Run: headless pygame with SDL's dummy video driver; simulated clock (each Clock.tick advances the game by its frame time, no real sleeping); random seed 0; keys injected as events and as key.get_pressed() state; mouse plan: one left click at the window centre at the start of phase 2, then a move to the lower-right quarter at the start of phase 3.
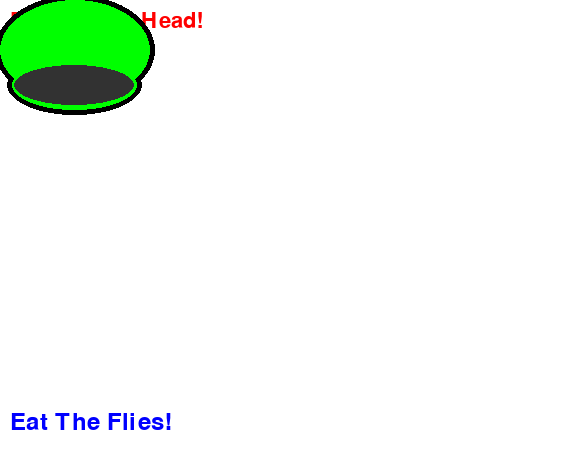
Frame 1 of 4 · flips 1–60 · no input
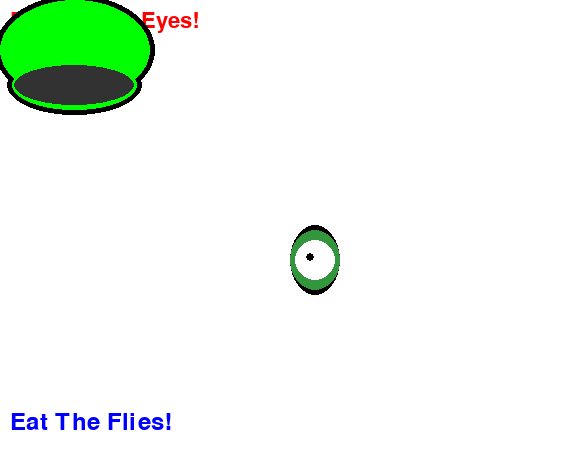
Frame 2 of 4 · flips 61–180 · clicked the window centre · tapped SPACE, RETURN · held RIGHT (→), D
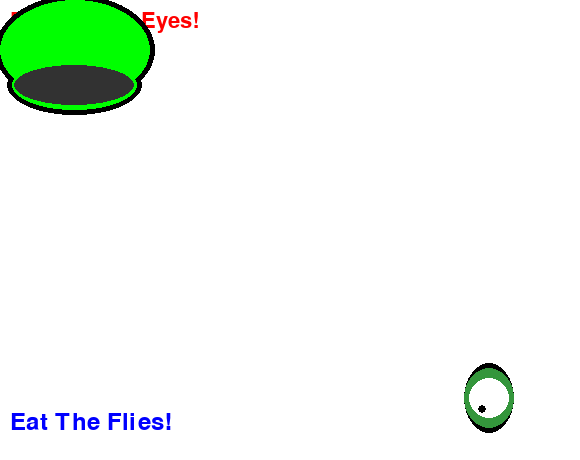
Frame 3 of 4 · flips 181–300 · moved the mouse to the lower-right quarter · held DOWN (↓), S
Frame 4 of 4 · flips 301–420 · held LEFT (←), A, UP (↑), W · screen unchanged from frame 3, image omitted

The pygame program that drew these frames:

import pygame
import math
import random

WHITE = (255, 255, 255)
BLACK = (0, 0, 0)
GREY = (50, 50, 50)
RED = (255, 0, 0)
PINK = (255, 100, 100)
GREEN = (0, 255, 0)
DARK_GREEN = (52, 150, 60)
BLUE = (0, 0, 255)

# To add a fly, add the flys color
# to this list
fly_number = 4

WIDTH = 580
HEIGHT = 460
FPS = 60

# Variables for drawing
# The pupil
k_radius = 50
scale = 40


# Initialise Pygame
pygame.init()
screen = pygame.display.set_mode((WIDTH, HEIGHT))
pygame.display.set_caption("Epic Py Game")
clock = pygame.time.Clock()
loc = pygame.mouse.get_pos()


class Fly:
    catch_range = 5
    total_flies_eaten = 0
    caught_fly = False

    def __init__(self, color):
        self.color = color
        self.fly_x = random.randint(20, WIDTH - 20)
        self.fly_y = random.randint(20, WIDTH - 20)
        self.fly_change = [5, 5]
        self.respawn = random.randint(30, 120)
        self.start_respawn = False

        self.fly_change[0] *= random.choice([-1, 1])
        self.fly_change[1] *= random.choice([-1, 1])

    def drawFly(self):
        self.rect = [self.fly_x, self.fly_y, 20, 10]

        pygame.draw.ellipse(screen, self.color, self.rect)
        pygame.draw.line(screen, self.color, (self.fly_x+2, self.fly_y+8), (self.fly_x, self.fly_y+12), 3)
        pygame.draw.line(screen, self.color, (self.fly_x+5, self.fly_y+8), (self.fly_x+5, self.fly_y+12), 3)
        pygame.draw.line(screen, self.color, (self.fly_x+18, self.fly_y+8), (self.fly_x+22, self.fly_y+12), 4)
        pygame.draw.line(screen, self.color, (self.fly_x+8, self.fly_y+8), (self.fly_x+12, self.fly_y+12), 4)

        # Show hitboxes
        #pygame.draw.rect(screen, GREY, self.rect)

        # if colliding with the mouse hitbox
        r = pygame.Rect(self.rect)
        if r.colliderect(mouse_obj.rect):

            # if the distance between mouse and fly is less than x
            rel_x, rel_y = pygame.mouse.get_rel()
            if LinAlgebra.lenline(loc[0], loc[1], self.fly_x, self.fly_y) <= 20:

                self.fly_x = loc[0] + random.randint(-3, 3) - 6
                self.fly_y = loc[1] + random.randint(-3, 3)

                if r.colliderect(face.mouth_rect) and self.start_respawn == False:

                    self.start_respawn = True

        if self.start_respawn:
            if self.respawn > 0:
                self.respawn -= 1
                self.fly_x = face.mouth_rect[0] + random.randint(-6, 10) + face.mouth_rect[2] // 3
                self.fly_y = face.mouth_rect[1] + face.mouth_rect[3] // 4
            else:
                Fly.caught_fly = True
                Fly.total_flies_eaten += 1
                fly_total.setText(f"Eaten {Fly.total_flies_eaten} Flies!")
                self.fly_x = WIDTH - 10 + random.randint(-40, 5)
                self.fly_y = HEIGHT - 10 + random.randint(-40, 5)
                self.start_respawn = False
                self.respawn = random.randint(30, 120)

        # if not in mouse hitbox
        else:
            # Make fly bounce off walls
            if self.fly_x >= WIDTH or self.fly_x <= 0:
                self.fly_change[0] *= -1

            if self.fly_y >= HEIGHT or self.fly_y <= 0:
                self.fly_change[1] *= -1

            # Move Fly
            self.fly_x += self.fly_change[0]
            self.fly_y += self.fly_change[1]


class Eye:
    eye_color = GREEN

    def __init__(self, size):
        self.size = size

    def pupil_point(self, point_2):
        ''' 
        returns the coordinates of a point that:
            - lies on the circle with center "center_point"
              circle has radius proportional to "k_radius"
            - lies on the line between center_point and point_2
            - lies in the rect "boudning_rect"
            - lies within an error margin of scale
        '''
        m, c = LinAlgebra.line((self.center[0], self.center[1]), point_2)

        short_x = 10000
        short_y = 10000
        short_dis = 100000
        # searches all points withing bounding rect
        for x in range(self.rect[0], self.rect[0] + self.rect[2]):
            for y in range(self.rect[1], self.rect[1] + self.rect[3]):

                # if point lies on the equation of the circle x**2 + y**2 = r**2
                if (x-self.center[0])**2 + (y-self.center[1])**2 >= k_radius - scale and \
                   (x-self.center[0])**2 + (y-self.center[1])**2 <= k_radius + scale:

                    # and if it lies on the line y = mx + c
                    if 1 >= (m * x + c) / y and \
                            -1 <= (m * x + c) / y:

                        # and it is the closest point to point_2
                        if LinAlgebra.lenline(x, y, point_2[0], point_2[1]) < short_dis:
                            short_x = x
                            short_y = y
                            short_dis = LinAlgebra.lenline(x, y, point_2[0], point_2[1])
        return short_x, short_y

    def whereToLook(self):
        ''' Calculates which fly is closest '''

        closest_x = 10000
        closest_y = 10000
        short_dis = 100000

        for fly in fly_list:

            if LinAlgebra.lenline(fly.fly_x, fly.fly_y, self.center[0], self.center[1]) <= short_dis:
                closest_x = fly.fly_x
                closest_y = fly.fly_y
                short_dis = LinAlgebra.lenline(fly.fly_x, fly.fly_y, self.center[0], self.center[1])
                closest_fly_coords = [fly.fly_x, fly.fly_y]

        return closest_fly_coords

    def drawEye(self, pos):

        self.center = [int(pos[0]) + int(self.size[0])//2,
                       int(pos[1]) + int(self.size[1])//2]
        # Draw Eyeball
        self.rect = [pos[0], pos[1], self.size[0], self.size[1]]

        pygame.draw.ellipse(screen, BLACK, [pos[0]+0, pos[1]-5, 50, 70])
        pygame.draw.ellipse(screen, DARK_GREEN, [pos[0]+0, pos[1]+00, 50, 60])
        pygame.draw.ellipse(screen, WHITE, [pos[0]+5, pos[1]+10, 40, 40])

        look = self.whereToLook()
        # Draw pupil
        pupil_x, pupil_y = self.pupil_point(look)
        pygame.draw.circle(screen, BLACK, (pupil_x, pupil_y), 4)


class Face:
    @classmethod
    def drawFace(self, pos):
        self.pos = pos
        pygame.draw.ellipse(screen, BLACK, [pos[0]-5, pos[1]-5, 160, 110])
        pygame.draw.ellipse(screen, BLACK, [pos[0]+25//2-5, pos[1]+55, 135, 60])
        pygame.draw.ellipse(screen, GREEN, [pos[0], pos[1], 150, 100])
        pygame.draw.ellipse(screen, GREEN, [pos[0]+12, pos[1]+60, 125, 50])

        self.mouth_rect = [pos[0]+14, pos[1]+65, 120, 40]
        pygame.draw.ellipse(screen, GREY, self.mouth_rect)


class Tongue:

    def drawTongue(self, loc, mouth_pos):
        tip_tongue_x = loc[0]
        tip_tongue_y = loc[1]
        tongue_x = mouth_pos[0]
        tongue_y = mouth_pos[1]
        pygame.draw.polygon(screen, PINK,
                            [
                                (tip_tongue_x - 12, tip_tongue_y),
                                (tongue_x+35, tongue_y + 85),
                                (tongue_x+120, tongue_y + 82),
                                (tip_tongue_x + 12, tip_tongue_y)
                            ])

        pygame.draw.line(screen, BLACK, (loc[0], loc[1]), (tongue_x+77, tongue_y+83), 2)


class LinAlgebra():
    def line(point_1, point_2):
        ''' Find the equation of a line between two points '''
        X, Y = point_1[0], -1 * point_1[1]
        x, y = point_2[0], -1 * point_2[1]
        if (X - x) != 0:
            m = (Y - y) / (X - x)
            c = Y - (m * X)
            return m, c
        return 0, 0

    def midpoint(X, Y, x, y):
        ''' find the midpoint of a line given 2 points'''
        x = (X + x) // 2
        y = (Y + y) // 2
        return x, y

    def lenline(X, Y, x, y):
        ''' find the distance between 2 points using pythagoras'''
        return math.sqrt((X-x)**2 + (Y-y)**2)


class MouseHitbox():
    def __init__(self, width, height):
        self.width = width
        self.height = height
        self.rect = [10, 10, 10, 10]
        self.a = "a"

    def drawHitbox(self):
        self.rect = [loc[0]-12, loc[1], self.width, self.height]

        # Show hitboxes
        # pygame.draw.rect(screen, DARK_GREEN, self.rect)


class Text:

    def __init__(self, color, text, size):
        self.color = color
        self.text = text
        self.size = size
        self.font = pygame.font.SysFont("comicsansms", self.size)

    def drawText(self, loc):
        self.obj = self.font.render(self.text, True, self.color)
        screen.blit(self.obj, loc)

    def setText(self, text):
        self.text = text


class Button:
    num_of_buttons = 0
    padding = 10

    def __init__(self, text, fly_mod, font_color, but_color, size):
        self.text = text
        self.fly_mod = fly_mod
        self.font_color = font_color
        self.but_color = but_color
        self.size = size

        Button.num_of_buttons += 1
        self.num = Button.num_of_buttons
        self.text_obj = Text(self.font_color, text, 24)

        self.is_respawn = False
        self.cooldown = 10
        self.x = WIDTH - self.size[0] * self.num
        self.y = Button.padding
        self.inner_x = ((self.size[0]//10)*9)
        self.inner_y = ((self.size[1]//10)*9)
        self.rect = pygame.Rect([self.x, self.y, self.size[0], self.size[1]])

    def drawButton(self):
        pygame.draw.rect(screen, self.font_color, self.rect)
    
        pygame.draw.rect(screen, self.but_color, [
                            self.x + self.inner_x//15, 
                            self.y + self.inner_y//6, 
                            self.inner_x // 1.025, 
                            self.inner_y // 1.25])

        self.text_obj.drawText([self.x + self.inner_x//10, self.y, self.size[0], self.size[1]])
        
        if self.rect.colliderect(mouse_obj.rect) and not self.is_respawn:
            if event.type == pygame.MOUSEBUTTONUP:
                self.is_respawn = True
                self.cooldown = 0
                
                for i in range(self.fly_mod):
                    fly_list.append(Fly(BLACK))

        if self.is_respawn:
            if self.cooldown < 10:
                self.cooldown += 1
            else:
                self.is_respawn = False

# Fly
fly_list = []
for i in range(fly_number):
    fly_list.append(Fly(BLACK))


mouse_obj = MouseHitbox(25, 10)
# initialise face parts
# draw them offscreen
face = Face()
face_loc = (-1000, -1000)

eye_1 = Eye([50, 70])
eye_1_loc = (-1000, -1000)

eye_2 = Eye([50, 70])
eye_2_loc = (-1000, -1000)

tongue = Tongue()
tongue_loc = (-1000, -1000)
mouth_pos = (-1000, -1000)


instruction_obj = Text(RED, "", 32)
fly_total = Text(BLUE, "Eat The Flies!", 36)

add_one = Button("Add 1", 1, BLACK, RED, [90, 40])
add_five = Button("Add 5", 5, BLACK, RED, [90, 40])
clicks = 0
done_drawing = False
done = False
while not done:

    clock.tick(FPS)
    screen.fill(WHITE)

    for event in pygame.event.get():
        if event.type == pygame.QUIT:
            done = True
        if event.type == pygame.MOUSEBUTTONUP:
            clicks += 1

    loc = pygame.mouse.get_pos()

    # DRAW STUFF
    instruction_obj.drawText([10, 10])
    fly_total.drawText([10, HEIGHT - 50])

    # Add face part on each new click
    if clicks == 0:
        face_loc = loc
        instruction_obj.setText("Place Frogs Head!")
    if clicks == 1:
        eye_1_loc = loc
        instruction_obj.setText("Place Frogs Eyes!")
    if clicks == 2:
        eye_2_loc = loc
        instruction_obj.setText("Place Frogs Eyes!")
    if clicks >= 3:
        tongue_loc = loc
        instruction_obj.setText("Catch the Flies!")
        mouth_pos = Face.pos
        done_drawing = True

    # draw face parts
    # (will be drawn offscreeen until click)
    face.drawFace(face_loc)
    eye_1.drawEye(eye_1_loc)
    eye_2.drawEye(eye_2_loc)
    tongue.drawTongue(tongue_loc, mouth_pos)

    if done_drawing:
        for fly in fly_list:
            fly.drawFly()
            mouse_obj.drawHitbox()

    if Fly.caught_fly:
        add_one.drawButton()
        add_five.drawButton()

    pygame.display.update()
pygame.quit()
